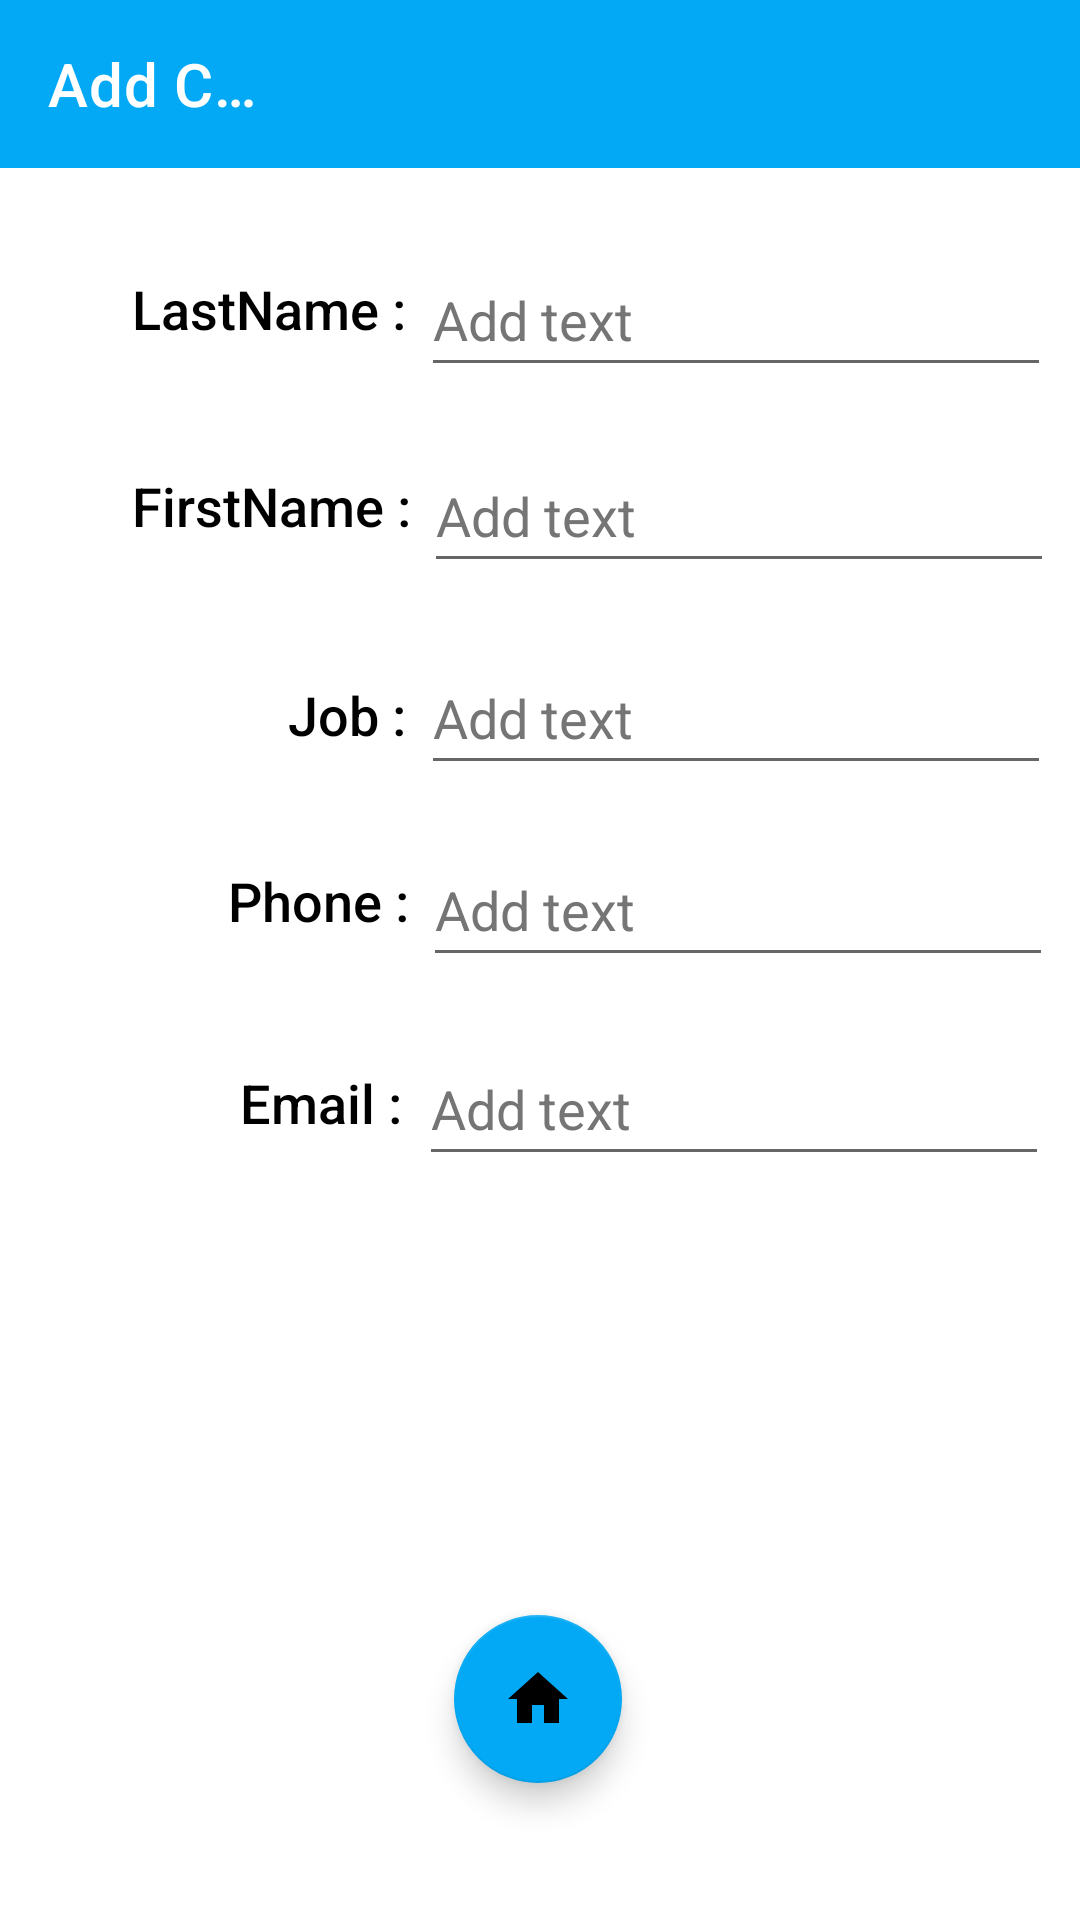

Produce the Android XML layout that renders to this screen, including the resource entries it uses.
<!-- AndroidManifest.xml: activity theme Theme.AnnuaireProfessionnel.NoActionBar -->
<!-- res/layout/activity_add.xml -->
<?xml version="1.0" encoding="utf-8"?>
<androidx.constraintlayout.widget.ConstraintLayout xmlns:android="http://schemas.android.com/apk/res/android"
    xmlns:app="http://schemas.android.com/apk/res-auto"
    xmlns:tools="http://schemas.android.com/tools"
    android:layout_width="match_parent"
    android:layout_height="match_parent"
    tools:context=".AddActivity">

    <com.google.android.material.appbar.AppBarLayout
        android:id="@+id/appBarLayout"
        android:layout_width="match_parent"
        android:layout_height="wrap_content"
        android:theme="@style/Theme.AnnuaireProfessionnel.AppBarOverlay"
        tools:ignore="MissingConstraints"
        tools:layout_editor_absoluteX="16dp"
        tools:layout_editor_absoluteY="0dp">

        <androidx.appcompat.widget.Toolbar
            android:id="@+id/toolbar"
            android:layout_width="match_parent"
            android:layout_height="match_parent"
            android:background="?attr/colorPrimary"
            android:minHeight="?attr/actionBarSize"
            android:theme="?attr/actionBarTheme"
            app:title="@string/add_title">

            <ImageButton
                android:id="@+id/btn_save"
                android:layout_width="wrap_content"
                android:layout_height="wrap_content"
                android:layout_marginStart="180dp"
                android:background="#00FFFFFF"
                android:contentDescription="@string/avatar_image"
                android:minWidth="48dp"
                android:minHeight="48dp"
                android:onClick="save"
                app:layout_constraintBottom_toBottomOf="parent"
                app:layout_constraintEnd_toEndOf="parent"
                app:layout_constraintHorizontal_bias="0.498"
                app:layout_constraintStart_toStartOf="parent"
                app:layout_constraintTop_toTopOf="parent"
                app:layout_constraintVertical_bias="0.888"
                app:srcCompat="@drawable/save"
                tools:ignore="VectorDrawableCompat" />

            <ImageButton
                android:id="@+id/btn_refresh"
                android:layout_width="wrap_content"
                android:layout_height="wrap_content"
                android:background="#00FFFFFF"
                android:contentDescription="@string/refresh"
                android:minWidth="48dp"
                android:minHeight="48dp"
                android:onClick="clear"
                app:layout_constraintBottom_toBottomOf="parent"
                app:layout_constraintEnd_toEndOf="parent"
                app:layout_constraintHorizontal_bias="0.498"
                app:layout_constraintStart_toStartOf="parent"
                app:layout_constraintTop_toTopOf="parent"
                app:layout_constraintVertical_bias="0.888"
                app:srcCompat="@drawable/refresh"
                tools:ignore="VectorDrawableCompat" />

        </androidx.appcompat.widget.Toolbar>


    </com.google.android.material.appbar.AppBarLayout>


    <EditText

        android:id="@+id/lastNameInput"
        android:layout_width="wrap_content"
        android:layout_height="wrap_content"
        android:ems="10"
        android:hint="@string/add_text"
        android:inputType="textPersonName"
        android:minHeight="48dp"
        android:textColorHint="#757575"
        app:layout_constraintBottom_toBottomOf="parent"
        app:layout_constraintEnd_toEndOf="parent"
        app:layout_constraintHorizontal_bias="0.348"
        app:layout_constraintStart_toEndOf="@+id/LastName"
        app:layout_constraintTop_toTopOf="parent"
        app:layout_constraintVertical_bias="0.137" />

    <TextView
        android:id="@+id/LastName"
        style="@style/h2"
        android:layout_width="wrap_content"
        android:layout_height="wrap_content"
        android:layout_marginStart="44dp"
        android:fontFamily="sans-serif-medium"
        android:labelFor="@id/lastNameInput"
        android:text="@string/lastname"
        android:textColor="@color/black"
        app:layout_constraintBottom_toBottomOf="parent"
        app:layout_constraintStart_toStartOf="parent"
        app:layout_constraintTop_toTopOf="parent"
        app:layout_constraintVertical_bias="0.147"
        tools:ignore="MissingConstraints" />

    <EditText
        android:id="@+id/firstNameInput"
        android:layout_width="wrap_content"
        android:layout_height="wrap_content"
        android:ems="10"
        android:hint="@string/add_text"
        android:inputType="textPersonName"
        android:minHeight="48dp"
        android:textColorHint="#757575"
        app:layout_constraintBottom_toBottomOf="parent"
        app:layout_constraintEnd_toEndOf="parent"
        app:layout_constraintHorizontal_bias="0.328"
        app:layout_constraintStart_toEndOf="@+id/FirstName"
        app:layout_constraintTop_toTopOf="parent"
        app:layout_constraintVertical_bias="0.247" />

    <TextView
        android:id="@+id/Job"
        style="@style/h2"
        android:layout_width="wrap_content"
        android:layout_height="wrap_content"
        android:layout_marginStart="96dp"
        android:fontFamily="sans-serif-medium"
        android:labelFor="@id/jobInput"
        android:text="@string/job"
        android:textColor="@color/black"
        app:layout_constraintBottom_toBottomOf="parent"
        app:layout_constraintStart_toStartOf="parent"
        app:layout_constraintTop_toTopOf="parent"
        app:layout_constraintVertical_bias="0.367"
        tools:ignore="MissingConstraints" />

    <EditText
        android:id="@+id/jobInput"
        android:layout_width="wrap_content"
        android:layout_height="wrap_content"
        android:ems="10"
        android:hint="@string/add_text"
        android:inputType="textPersonName"
        android:minHeight="48dp"
        android:textColorHint="#757575"
        app:layout_constraintBottom_toBottomOf="parent"
        app:layout_constraintEnd_toEndOf="parent"
        app:layout_constraintHorizontal_bias="0.348"
        app:layout_constraintStart_toEndOf="@+id/Job"
        app:layout_constraintTop_toTopOf="parent"
        app:layout_constraintVertical_bias="0.361" />

    <TextView
        android:id="@+id/Phone"
        style="@style/h2"
        android:layout_width="wrap_content"
        android:layout_height="wrap_content"
        android:layout_marginStart="76dp"
        android:fontFamily="sans-serif-medium"
        android:labelFor="@id/phoneInput"
        android:text="@string/phone"
        android:textColor="@color/black"
        app:layout_constraintBottom_toBottomOf="parent"
        app:layout_constraintStart_toStartOf="parent"
        app:layout_constraintTop_toTopOf="parent"
        app:layout_constraintVertical_bias="0.468"
        tools:ignore="MissingConstraints" />

    <EditText
        android:id="@+id/phoneInput"
        android:layout_width="wrap_content"
        android:layout_height="wrap_content"
        android:ems="10"
        android:hint="@string/add_text"
        android:inputType="textPersonName"
        android:minHeight="48dp"
        android:textColorHint="#757575"
        app:layout_constraintBottom_toBottomOf="parent"
        app:layout_constraintEnd_toEndOf="parent"
        app:layout_constraintHorizontal_bias="0.338"
        app:layout_constraintStart_toEndOf="@+id/Phone"
        app:layout_constraintTop_toTopOf="parent"
        app:layout_constraintVertical_bias="0.469"
        tools:ignore="UnknownId" />

    <TextView
        android:id="@+id/Email"
        style="@style/h2"
        android:layout_width="wrap_content"
        android:layout_height="wrap_content"
        android:layout_marginStart="80dp"
        android:fontFamily="sans-serif-medium"
        android:labelFor="@id/emailInput"
        android:text="@string/email"
        android:textColor="@color/black"
        app:layout_constraintBottom_toBottomOf="parent"
        app:layout_constraintStart_toStartOf="parent"
        app:layout_constraintTop_toTopOf="parent"
        app:layout_constraintVertical_bias="0.577" />

    <EditText
        android:id="@+id/emailInput"
        android:layout_width="wrap_content"
        android:layout_height="wrap_content"
        android:ems="10"
        android:hint="@string/add_text"
        android:inputType="textPersonName"
        android:minHeight="48dp"
        android:textColorHint="#757575"
        app:layout_constraintBottom_toBottomOf="parent"
        app:layout_constraintEnd_toEndOf="parent"
        app:layout_constraintHorizontal_bias="0.358"
        app:layout_constraintStart_toEndOf="@+id/Email"
        app:layout_constraintTop_toTopOf="parent"
        app:layout_constraintVertical_bias="0.581" />

    <TextView
        android:id="@+id/FirstName"
        style="@style/h2"
        android:layout_width="wrap_content"
        android:layout_height="wrap_content"
        android:layout_marginStart="44dp"
        android:fontFamily="sans-serif-medium"
        android:labelFor="@id/firstNameInput"
        android:text="@string/firstname"
        android:textColor="@color/black"
        app:layout_constraintBottom_toBottomOf="parent"
        app:layout_constraintStart_toStartOf="parent"
        app:layout_constraintTop_toTopOf="parent"
        app:layout_constraintVertical_bias="0.254" />

    <com.google.android.material.floatingactionbutton.FloatingActionButton
        android:id="@+id/floatingActionButton"
        android:layout_width="wrap_content"
        android:layout_height="wrap_content"
        android:clickable="true"
        app:backgroundTint="#03A9F4"
        android:contentDescription="@string/home_page"
        app:layout_constraintBottom_toBottomOf="parent"
        app:layout_constraintEnd_toEndOf="parent"
        app:layout_constraintHorizontal_bias="0.498"
        app:layout_constraintStart_toStartOf="parent"
        app:layout_constraintTop_toTopOf="parent"
        app:layout_constraintVertical_bias="0.922"
        app:srcCompat="@drawable/home"
        android:focusable="true" />
</androidx.constraintlayout.widget.ConstraintLayout>
<!-- resources referenced by this layout -->
<resources>
  <color name="black">#FF000000</color>
  <!-- drawable home (drawable-v24) -->
  <vector xmlns:android="http://schemas.android.com/apk/res/android"
      android:width="30dp"
      android:height="30dp"
      android:viewportWidth="24"
      android:viewportHeight="24"
      android:tint="#FFFFFF">
    <path
        android:fillColor="@android:color/white"
        android:pathData="M10,20v-6h4v6h5v-8h3L12,3 2,12h3v8z"/>
  </vector>
  <string name="add_text">Add text</string>
  <string name="add_title">Add Contact :</string>
  <string name="avatar_image">Avatar Image</string>
  <string name="email">Email :</string>
  <string name="firstname">FirstName :</string>
  <string name="home_page">Home Page</string>
  <string name="job">Job :</string>
  <string name="lastname">LastName :</string>
  <string name="phone">Phone :</string>
  <string name="refresh">Refresh</string>
  <style name="Theme.AnnuaireProfessionnel.AppBarOverlay" parent="ThemeOverlay.AppCompat.Dark.ActionBar" />
  <style name="h2">
          <item name="fontWeight">120</item>
          <item name="android:textSize">18dp</item>
      </style>
  <style name="Theme.AnnuaireProfessionnel.NoActionBar">
          <item name="windowActionBar">false</item>
          <item name="windowNoTitle">true</item>
      </style>
</resources>
